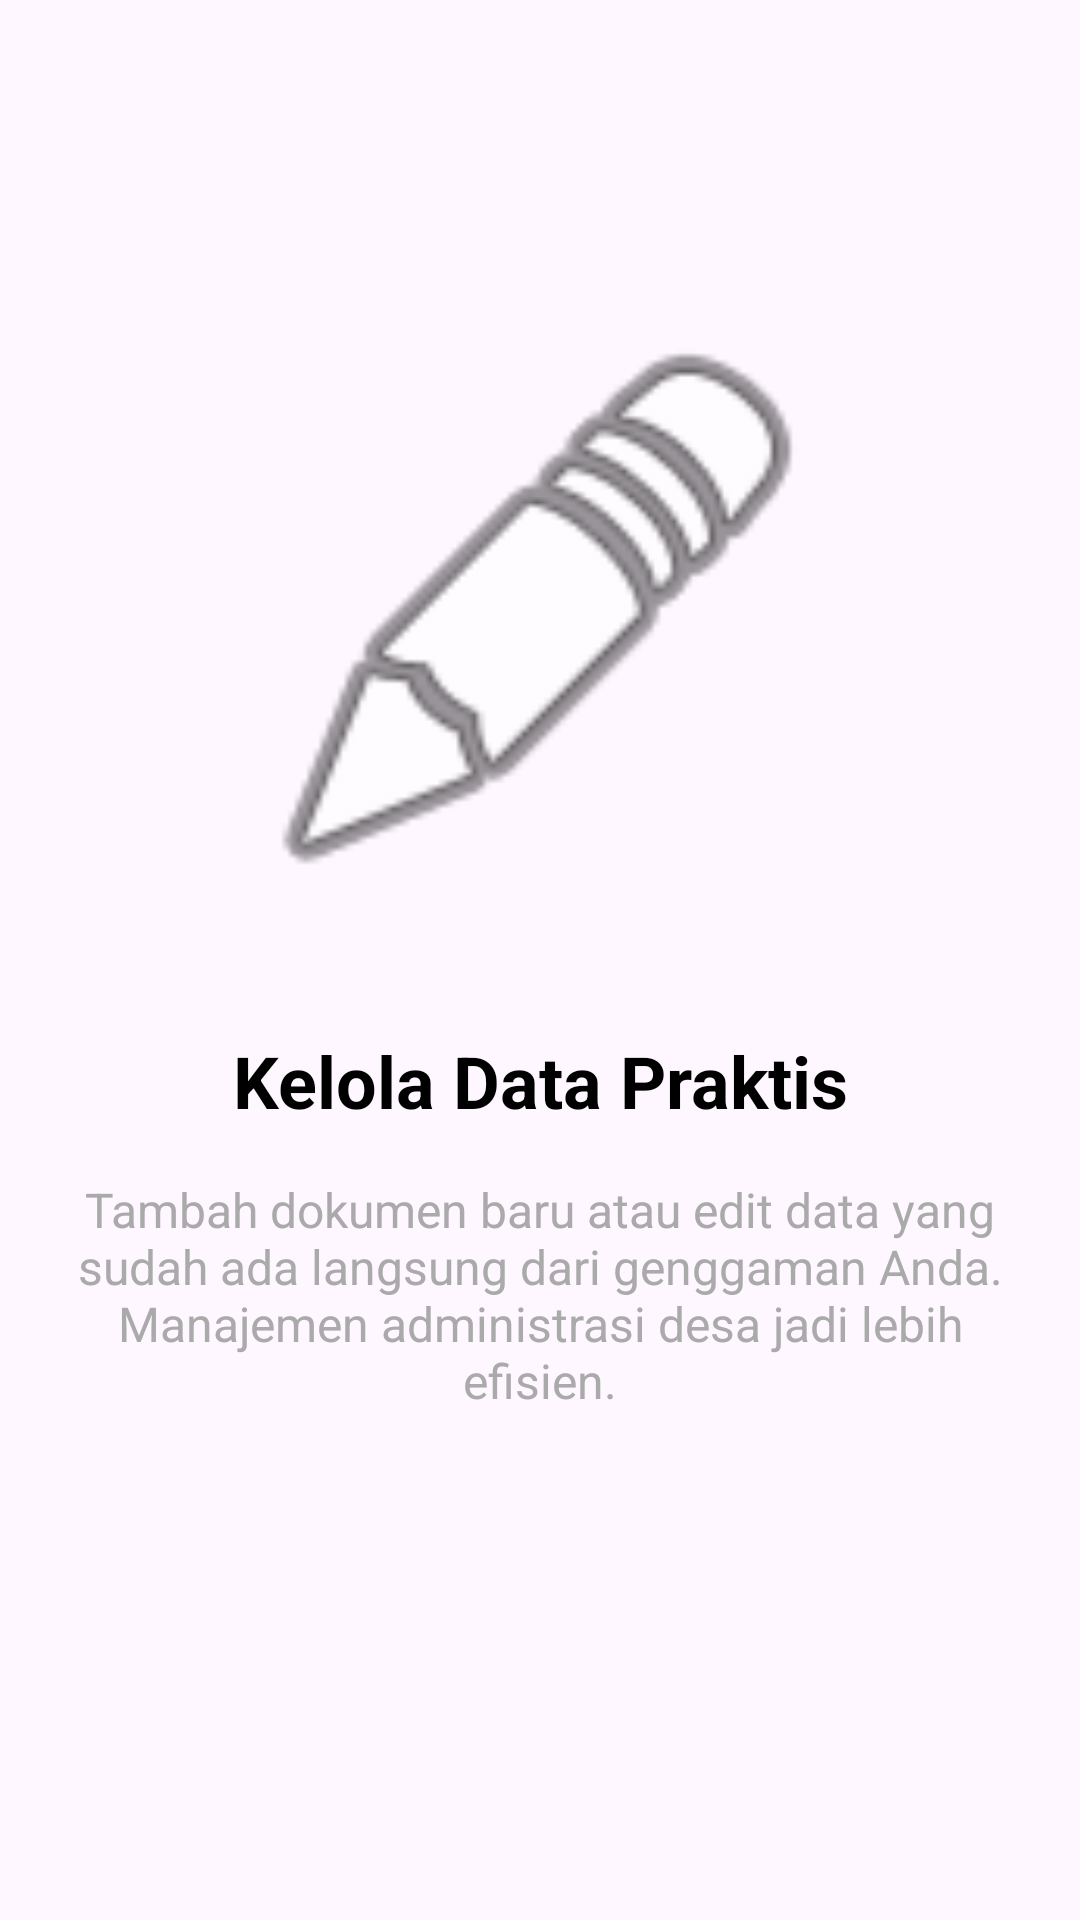

This screen was rendered from an Android layout file. Write that file and the resources it references.
<!-- AndroidManifest.xml: application theme Theme.Elvinpurple -->
<!-- res/layout/fragment_onboard_b.xml -->
<?xml version="1.0" encoding="utf-8"?>
<FrameLayout xmlns:android="http://schemas.android.com/apk/res/android"
    xmlns:app="http://schemas.android.com/apk/res-auto"
    xmlns:tools="http://schemas.android.com/tools"
    android:layout_width="match_parent"
    android:layout_height="match_parent"
    tools:context=".Onboard.OnboardBFragment">

    <androidx.constraintlayout.widget.ConstraintLayout
        android:layout_width="match_parent"
        android:layout_height="match_parent"
        android:padding="24dp">

        <ImageView
            android:id="@+id/iv_illustration"
            android:layout_width="200dp"
            android:layout_height="200dp"
            android:layout_marginTop="80dp"
            android:src="@android:drawable/ic_menu_edit"
            app:layout_constraintEnd_toEndOf="parent"
            app:layout_constraintStart_toStartOf="parent"
            app:layout_constraintTop_toTopOf="parent"
            tools:ignore="ContentDescription" />

        <TextView
            android:id="@+id/tv_title"
            android:layout_width="match_parent"
            android:layout_height="wrap_content"
            android:layout_marginTop="40dp"
            android:text="Kelola Data Praktis"
            android:textAlignment="center"
            android:textColor="@android:color/black"
            android:textSize="24sp"
            android:textStyle="bold"
            app:layout_constraintTop_toBottomOf="@id/iv_illustration" />

        <TextView
            android:id="@+id/tv_description"
            android:layout_width="match_parent"
            android:layout_height="wrap_content"
            android:layout_marginTop="16dp"
            android:text="Tambah dokumen baru atau edit data yang sudah ada langsung dari genggaman Anda. Manajemen administrasi desa jadi lebih efisien."
            android:textAlignment="center"
            android:textColor="@android:color/darker_gray"
            android:textSize="16sp"
            app:layout_constraintTop_toBottomOf="@id/tv_title" />

    </androidx.constraintlayout.widget.ConstraintLayout>
</FrameLayout>
<!-- resources referenced by this layout -->
<resources>
  <style name="Theme.Elvinpurple" parent="Base.Theme.Elvinpurple" />
  <style name="Base.Theme.Elvinpurple" parent="Theme.Material3.Light.NoActionBar">
          
          
      </style>
</resources>
